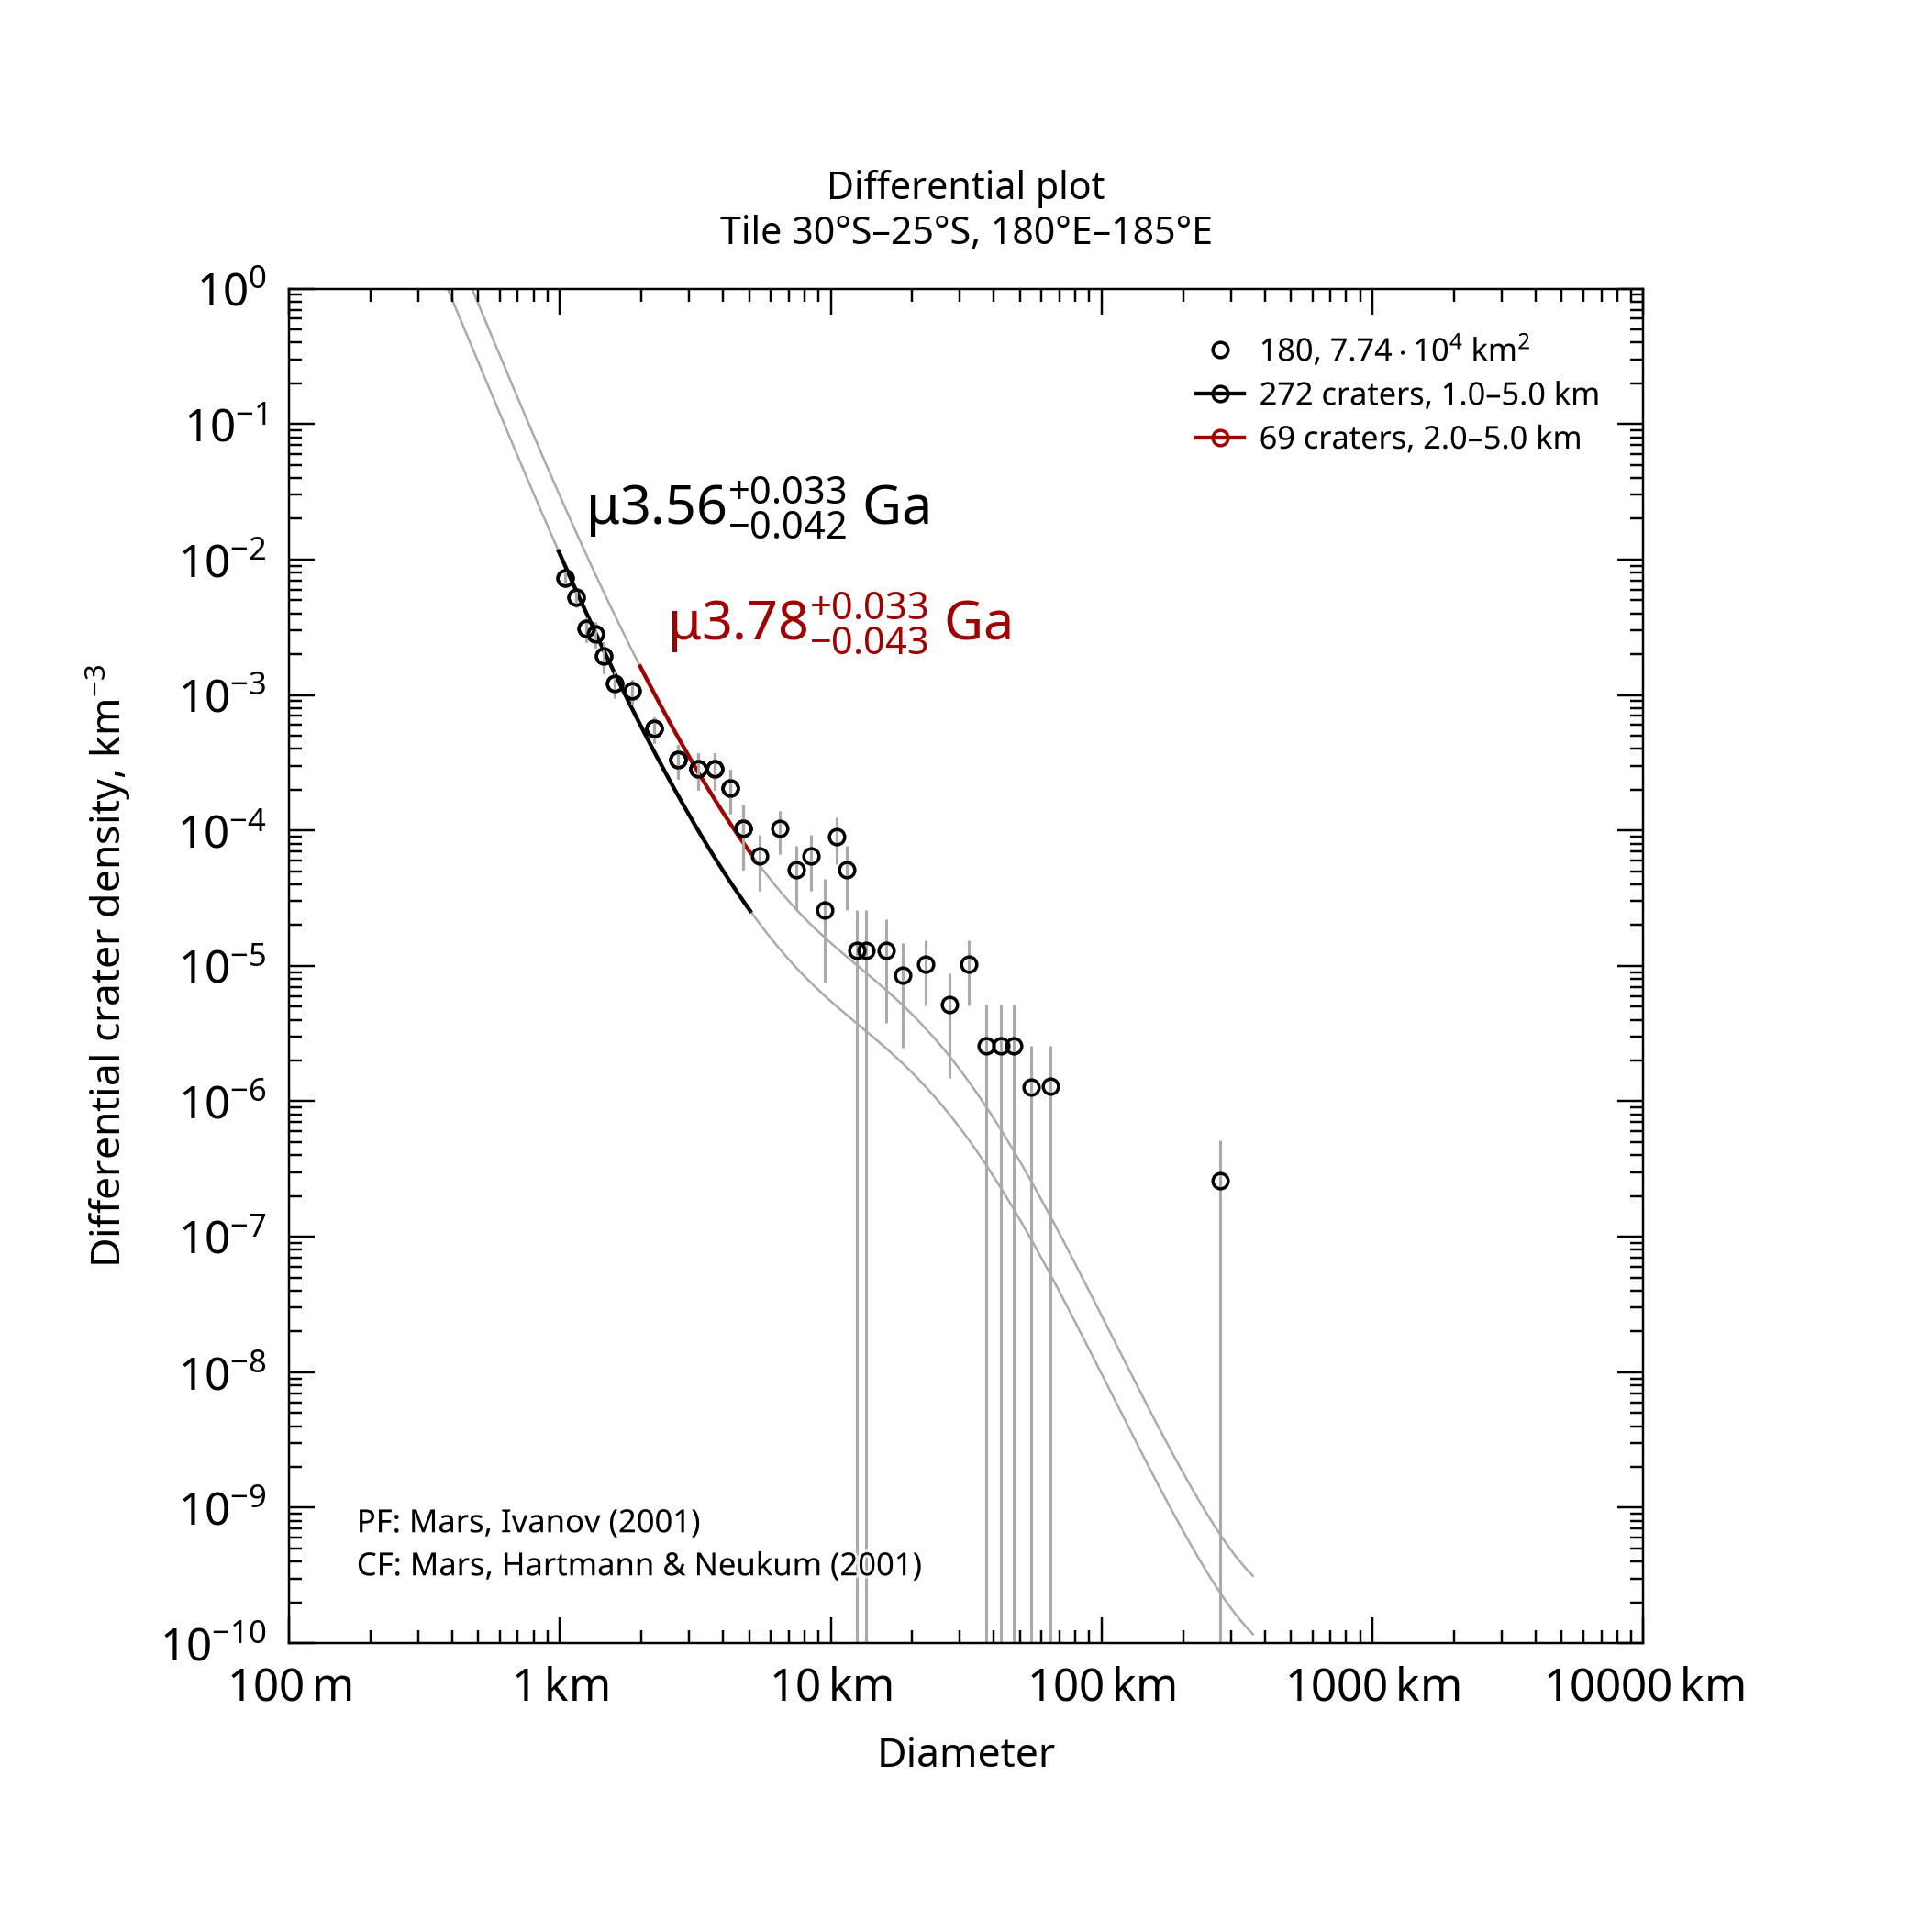

The table this chart was drawn from, first rows:
, , , , , , , , , , , , , , , , , , , , Formatted values [paste MathML into Word…
, , , , , , , , , , , , , , , , , , , , , MathML, , Latex
Name, Area, Binning, d_min, d_max, Method, Resurf, N, N_event, Age, Age-, Age+, a0, a0-, a0+, N(1), N(1)-, N(1)+, Source, , Range, Age, N(1), Age
180, 77379, pseudo-log, 1, 5, d-fit, 0, 272.0, 272, 3.56, 3.52, 3.6, -2.463, -2.524, -2.41, 3.44e-03, 2.99e-03, 3.89e-03, tiles_scc/tile_lat-30_lon+180.scc, , 1.0–5.0 km, <math xmlns="http://www.w3.org/1998/Math…, <math xmlns="http://www.w3.org/1998/Math…, $\mu3.56^{+0.033}_{-0.042}$ Ga
180, 77379, pseudo-log, 2, 5, d-fit, 0, 69.0, 69, 3.78, 3.73, 3.81, -2.033, -2.136, -1.95, 9.26e-03, 7.31e-03, 1.12e-02, tiles_scc/tile_lat-30_lon+180.scc, , 2.0–5.0 km, <math xmlns="http://www.w3.org/1998/Math…, <math xmlns="http://www.w3.org/1998/Math…, $\mu3.78^{+0.033}_{-0.043}$ Ga
